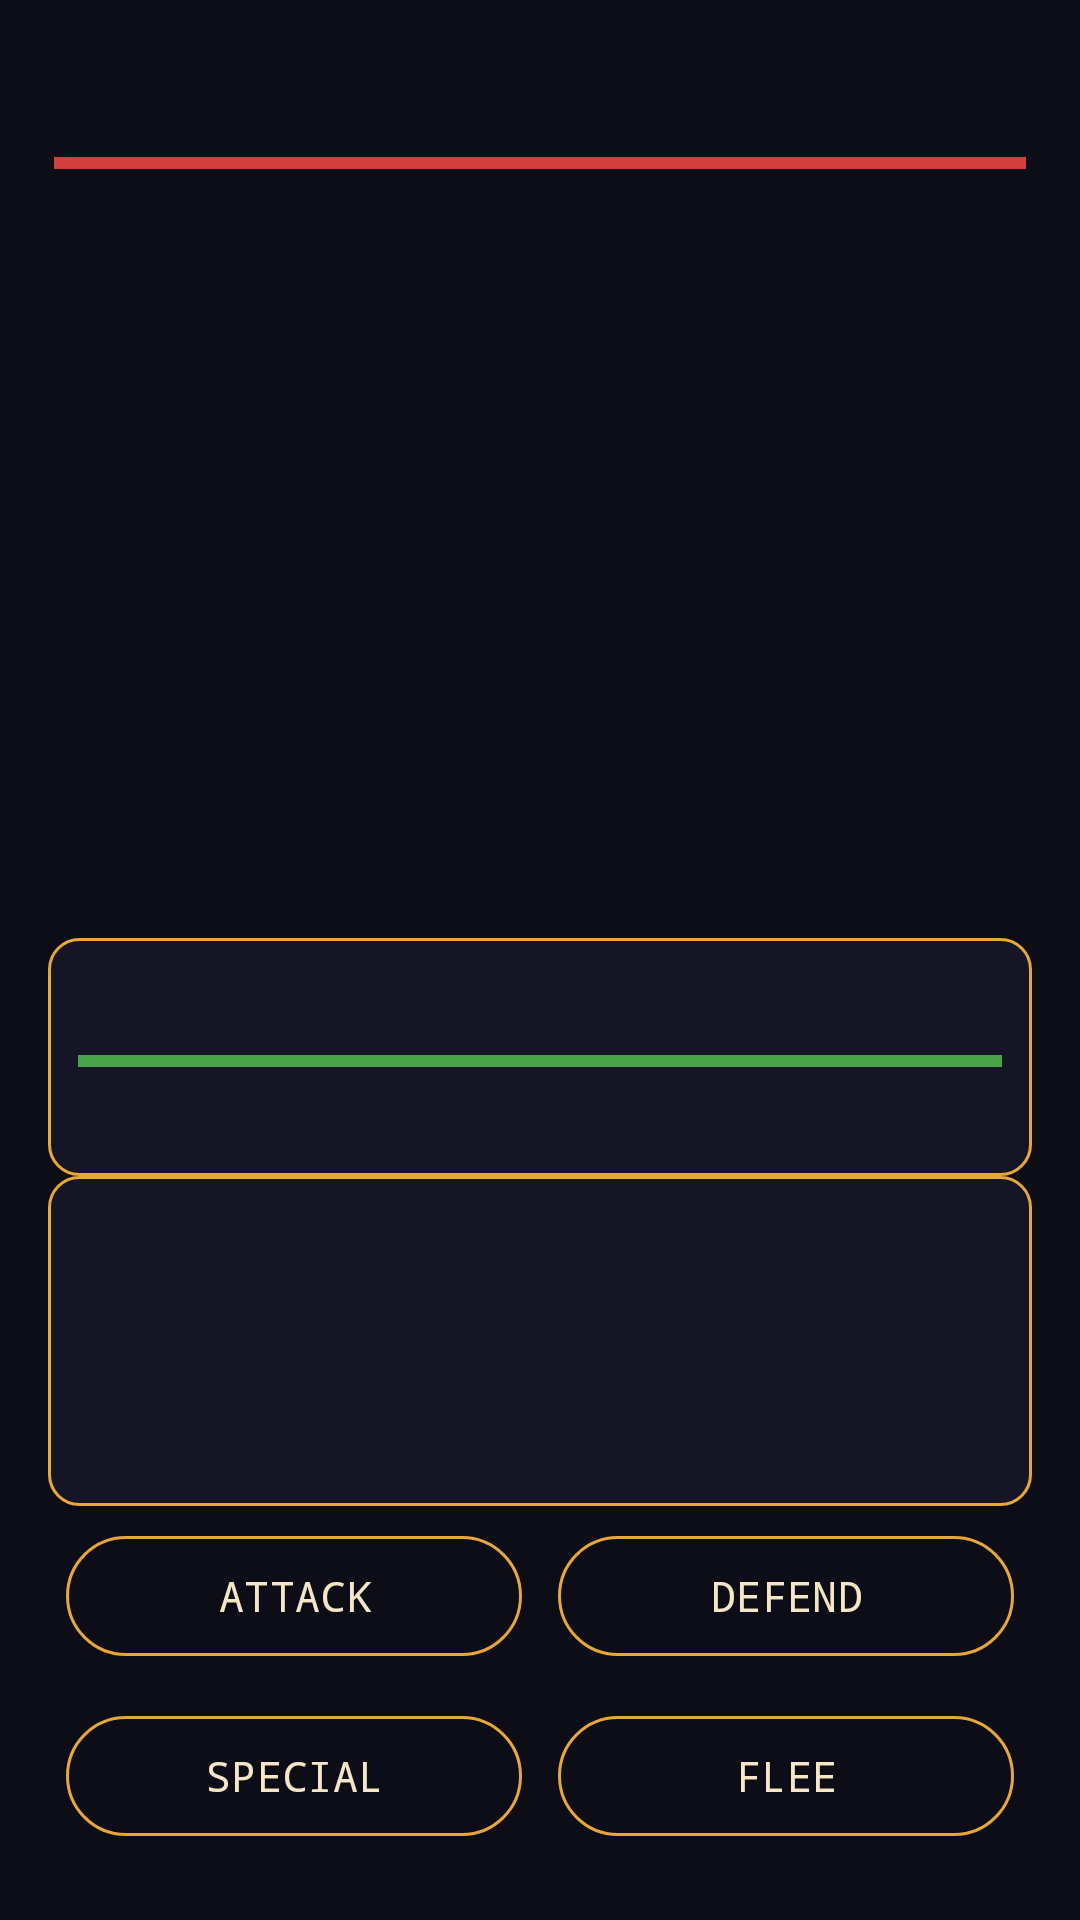

Reconstruct the res/layout file that produces this screen, plus the resources it refers to.
<!-- AndroidManifest.xml: application theme Theme.TodoQuest -->
<!-- res/layout/activity_dungeon.xml -->
<?xml version="1.0" encoding="utf-8"?>
<androidx.constraintlayout.widget.ConstraintLayout xmlns:android="http://schemas.android.com/apk/res/android"
    xmlns:app="http://schemas.android.com/apk/res-auto"
    android:layout_width="match_parent"
    android:layout_height="match_parent"
    android:background="@color/dungeon_stone_dark">

    <ImageView
        android:id="@+id/iv_combat_bg"
        android:layout_width="0dp"
        android:layout_height="0dp"
        android:contentDescription="@string/dungeon_bg"
        android:scaleType="centerCrop"
        android:src="@drawable/thewaytothebossroom"
        app:layout_constraintBottom_toBottomOf="parent"
        app:layout_constraintEnd_toEndOf="parent"
        app:layout_constraintStart_toStartOf="parent"
        app:layout_constraintTop_toTopOf="parent" />

    <View
        android:layout_width="0dp"
        android:layout_height="0dp"
        android:background="#80000000"
        app:layout_constraintBottom_toBottomOf="parent"
        app:layout_constraintEnd_toEndOf="parent"
        app:layout_constraintStart_toStartOf="parent"
        app:layout_constraintTop_toTopOf="parent" />

    <TextView
        android:id="@+id/tv_enemy_name"
        android:layout_width="0dp"
        android:layout_height="wrap_content"
        android:layout_marginStart="16dp"
        android:layout_marginTop="16dp"
        android:layout_marginEnd="16dp"
        android:gravity="center"
        android:textColor="@color/parchment"
        android:textSize="18sp"
        android:textStyle="bold"
        android:typeface="monospace"
        app:layout_constraintEnd_toEndOf="parent"
        app:layout_constraintStart_toStartOf="parent"
        app:layout_constraintTop_toTopOf="parent" />

    <ProgressBar
        android:id="@+id/pb_enemy_hp"
        style="?android:attr/progressBarStyleHorizontal"
        android:layout_width="0dp"
        android:layout_height="12dp"
        android:layout_marginStart="18dp"
        android:layout_marginTop="8dp"
        android:layout_marginEnd="18dp"
        android:max="100"
        android:progress="100"
        android:progressTint="#D1403F"
        app:layout_constraintEnd_toEndOf="parent"
        app:layout_constraintStart_toStartOf="parent"
        app:layout_constraintTop_toBottomOf="@id/tv_enemy_name" />

    <TextView
        android:id="@+id/tv_enemy_stats"
        android:layout_width="0dp"
        android:layout_height="wrap_content"
        android:layout_marginStart="16dp"
        android:layout_marginTop="6dp"
        android:layout_marginEnd="16dp"
        android:gravity="center"
        android:textColor="@color/parchment"
        android:textSize="12sp"
        android:typeface="monospace"
        app:layout_constraintEnd_toEndOf="parent"
        app:layout_constraintStart_toStartOf="parent"
        app:layout_constraintTop_toBottomOf="@id/pb_enemy_hp" />

    <ImageView
        android:id="@+id/iv_enemy"
        android:layout_width="220dp"
        android:layout_height="220dp"
        android:contentDescription="@string/enemy"
        android:scaleType="fitCenter"
        app:layout_constraintBottom_toTopOf="@id/player_panel"
        app:layout_constraintEnd_toEndOf="parent"
        app:layout_constraintStart_toStartOf="parent"
        app:layout_constraintTop_toBottomOf="@id/tv_enemy_stats" />

    <LinearLayout
        android:id="@+id/player_panel"
        android:layout_width="0dp"
        android:layout_height="wrap_content"
        android:layout_marginStart="16dp"
        android:layout_marginEnd="16dp"
        android:background="@drawable/bg_panel"
        android:orientation="vertical"
        android:padding="10dp"
        app:layout_constraintBottom_toTopOf="@id/log_panel"
        app:layout_constraintEnd_toEndOf="parent"
        app:layout_constraintStart_toStartOf="parent">

        <TextView
            android:id="@+id/tv_player_name"
            android:layout_width="wrap_content"
            android:layout_height="wrap_content"
            android:textColor="@color/parchment"
            android:textStyle="bold"
            android:typeface="monospace" />

        <ProgressBar
            android:id="@+id/pb_player_hp"
            style="?android:attr/progressBarStyleHorizontal"
            android:layout_width="match_parent"
            android:layout_height="12dp"
            android:layout_marginTop="6dp"
            android:max="100"
            android:progress="100"
            android:progressTint="#48A34A" />

        <TextView
            android:id="@+id/tv_player_stats"
            android:layout_width="wrap_content"
            android:layout_height="wrap_content"
            android:layout_marginTop="6dp"
            android:textColor="@color/parchment"
            android:textSize="12sp"
            android:typeface="monospace" />
    </LinearLayout>

    <LinearLayout
        android:id="@+id/log_panel"
        android:layout_width="0dp"
        android:layout_height="110dp"
        android:layout_marginStart="16dp"
        android:layout_marginTop="8dp"
        android:layout_marginEnd="16dp"
        android:background="@drawable/bg_panel"
        android:orientation="vertical"
        android:padding="8dp"
        app:layout_constraintBottom_toTopOf="@id/action_grid"
        app:layout_constraintEnd_toEndOf="parent"
        app:layout_constraintStart_toStartOf="parent">

        <ScrollView
            android:layout_width="match_parent"
            android:layout_height="match_parent">

            <TextView
                android:id="@+id/tv_combat_log"
                android:layout_width="match_parent"
                android:layout_height="wrap_content"
                android:textColor="@color/amber"
                android:textSize="11sp"
                android:typeface="monospace" />
        </ScrollView>
    </LinearLayout>

    <GridLayout
        android:id="@+id/action_grid"
        android:layout_width="0dp"
        android:layout_height="wrap_content"
        android:layout_marginStart="16dp"
        android:layout_marginEnd="16dp"
        android:layout_marginBottom="18dp"
        android:columnCount="2"
        android:rowCount="2"
        app:layout_constraintBottom_toBottomOf="parent"
        app:layout_constraintEnd_toEndOf="parent"
        app:layout_constraintStart_toStartOf="parent">

        <com.google.android.material.button.MaterialButton
            android:id="@+id/btn_attack"
            style="@style/Widget.Material3.Button.OutlinedButton"
            android:layout_width="0dp"
            android:layout_height="wrap_content"
            android:layout_columnWeight="1"
            android:layout_margin="6dp"
            android:text="@string/action_attack"
            android:textColor="@color/parchment"
            android:typeface="monospace"
            app:strokeColor="@color/amber" />

        <com.google.android.material.button.MaterialButton
            android:id="@+id/btn_defend"
            style="@style/Widget.Material3.Button.OutlinedButton"
            android:layout_width="0dp"
            android:layout_height="wrap_content"
            android:layout_columnWeight="1"
            android:layout_margin="6dp"
            android:text="@string/action_defend"
            android:textColor="@color/parchment"
            android:typeface="monospace"
            app:strokeColor="@color/amber" />

        <com.google.android.material.button.MaterialButton
            android:id="@+id/btn_special"
            style="@style/Widget.Material3.Button.OutlinedButton"
            android:layout_width="0dp"
            android:layout_height="wrap_content"
            android:layout_columnWeight="1"
            android:layout_margin="6dp"
            android:text="@string/action_special"
            android:textColor="@color/parchment"
            android:typeface="monospace"
            app:strokeColor="@color/amber" />

        <com.google.android.material.button.MaterialButton
            android:id="@+id/btn_flee"
            style="@style/Widget.Material3.Button.OutlinedButton"
            android:layout_width="0dp"
            android:layout_height="wrap_content"
            android:layout_columnWeight="1"
            android:layout_margin="6dp"
            android:text="@string/action_flee"
            android:textColor="@color/parchment"
            android:typeface="monospace"
            app:strokeColor="@color/amber" />
    </GridLayout>

</androidx.constraintlayout.widget.ConstraintLayout>
<!-- resources referenced by this layout -->
<resources>
  <color name="amber">#E8A838</color>
  <color name="dungeon_stone_dark">#1A1A2E</color>
  <color name="parchment">#F5E6C8</color>
  <!-- drawable bg_panel (drawable) -->
  <?xml version="1.0" encoding="utf-8"?>
  <shape xmlns:android="http://schemas.android.com/apk/res/android" android:shape="rectangle">
      <solid android:color="#AA1A1A2E" />
      <corners android:radius="10dp" />
      <stroke android:width="1dp" android:color="@color/amber" />
  </shape>
  <string name="action_attack">ATTACK</string>
  <string name="action_defend">DEFEND</string>
  <string name="action_flee">FLEE</string>
  <string name="action_special">SPECIAL</string>
  <string name="dungeon_bg">Dungeon background</string>
  <string name="enemy">Enemy</string>
  <style name="Theme.TodoQuest" parent="Base.Theme.TodoQuest" />
  <style name="Base.Theme.TodoQuest" parent="Theme.Material3.DayNight.NoActionBar">
          
          
      </style>
</resources>
